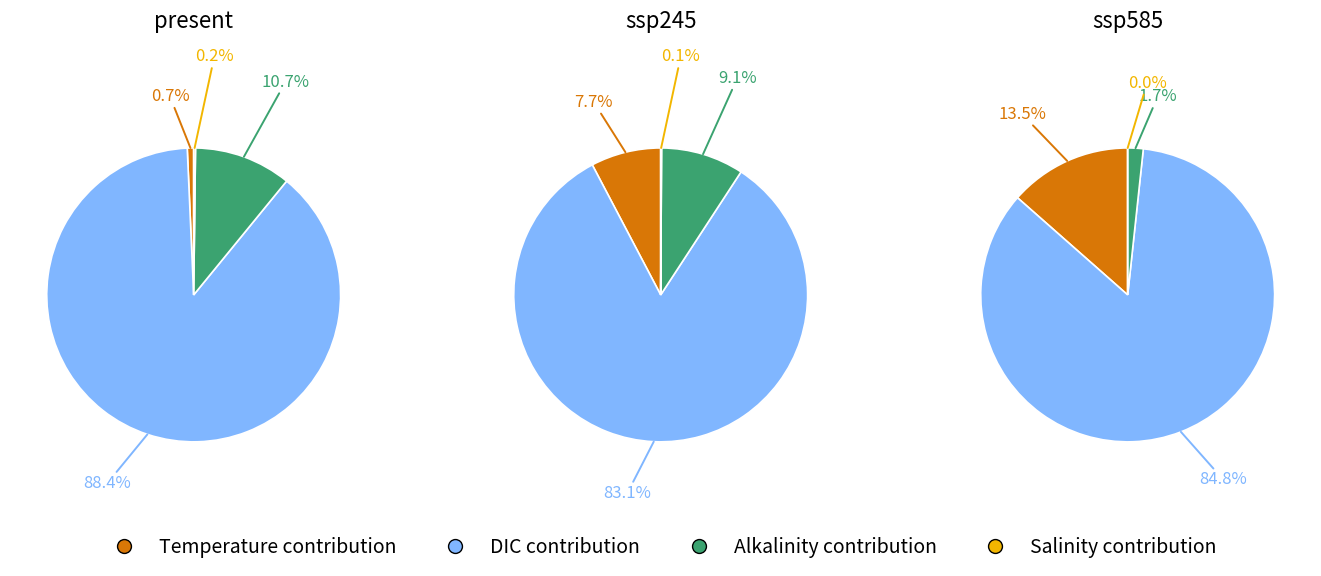

Here is the Python script that generated this plot: (Note: this script raises an exception after producing the figure.)
"""
Author: Fiona Pfäffli
Description: This code plots the results of the salinity normalized driver analysis in a piechart.

"""
#%%
# Import libraries

import numpy as np
import matplotlib.pyplot as plt

#%%
##############################
#            DATA            #
##############################

# Order: [Temperature, DIC, Alkalinity, Salinity]
scenarios = {
    "present": [0.7, 88.4, 10.7, 0.2],
    "ssp245":  [7.7, 83.0,  9.1, 0.1],
    "ssp585":  [13.5, 84.8, 1.7, 0.0]
}

labels = ["Temperature contribution", "DIC contribution",
          "Alkalinity contribution", "Salinity contribution"]

# Palette 
colors = {
    "Temperature contribution": "#d97706",  # warm orange
    "DIC contribution":         "#80b6ff",  # soft blue
    "Alkalinity contribution":  "#3ba370",  # teal/green
    "Salinity contribution":    "#f2b600",  # amber/yellow
}

##############################
#        PLOTTING CODE        #
##############################

#%% Pie chart function 
def make_pie(ax, data, title):
    wedges, _ = ax.pie(
        data,
        startangle=90,
        labels=None,
        colors=[colors[l] for l in labels],
        wedgeprops=dict(linewidth=1.2, edgecolor="white"),
    )
    ax.set_aspect("equal")
    ax.set_title(title, fontsize=16, pad=60, color="black")  # higher up, not bold

    # compute percentages
    fracs = np.asarray(data, dtype=float)
    fracs = fracs / fracs.sum() * 100.0

    # outside labels with overlap-avoidance
    used_y = []
    for w, pct, lab in zip(wedges, fracs, labels):
        ang_deg = (w.theta2 + w.theta1) / 2.0
        ang = np.deg2rad(ang_deg)

        # place labels a bit outside
        r_text = 1.35
        x = r_text * np.cos(ang)
        y = r_text * np.sin(ang)

        # nudge vertically to avoid overlaps
        for _ in range(24):
            if any(abs(y - yy) < 0.09 for yy in used_y):
                y += 0.09 * (1 if y >= 0 else -1)
            else:
                break
        used_y.append(y)

        ha = "left" if x >= 0 else "right"
        ax.annotate(
            f"{pct:.1f}%",   # always show (even 0.0%)
            xy=(np.cos(ang)*1.0, np.sin(ang)*1.0),   # arrow tail on wedge rim
            xytext=(x, y),
            ha=ha, va="center",
            fontsize=12, color=colors[lab],
            arrowprops=dict(arrowstyle="-", lw=1.4, color=colors[lab],
                            shrinkA=0, shrinkB=0)
        )

# ---- figure styling ----
plt.rcParams.update({"figure.facecolor": "none", "axes.facecolor": "none"})
fig, axs = plt.subplots(1, 3, figsize=(14, 5), constrained_layout=True, facecolor="none")

for ax, (title, data) in zip(axs, scenarios.items()):
    make_pie(ax, data, title)

# shared legend (further down)
handles = [plt.Line2D([0], [0], marker='o', linestyle='',
                      markerfacecolor=colors[l], markeredgecolor='black',
                      markersize=10, label=l) for l in labels]
leg = fig.legend(handles=handles, loc="lower center", ncol=4,
                 frameon=False, bbox_to_anchor=(0.5, -0.14), fontsize=14)
for txt in leg.get_texts():
    txt.set_color("black")

fig.savefig(f'/nfs/sea/work/fpfaeffli/plots/driver_analysis/sal_norm_driver_analysis_pies.png', dpi=300, transparent=True, bbox_inches="tight")
plt.show()
# %%
